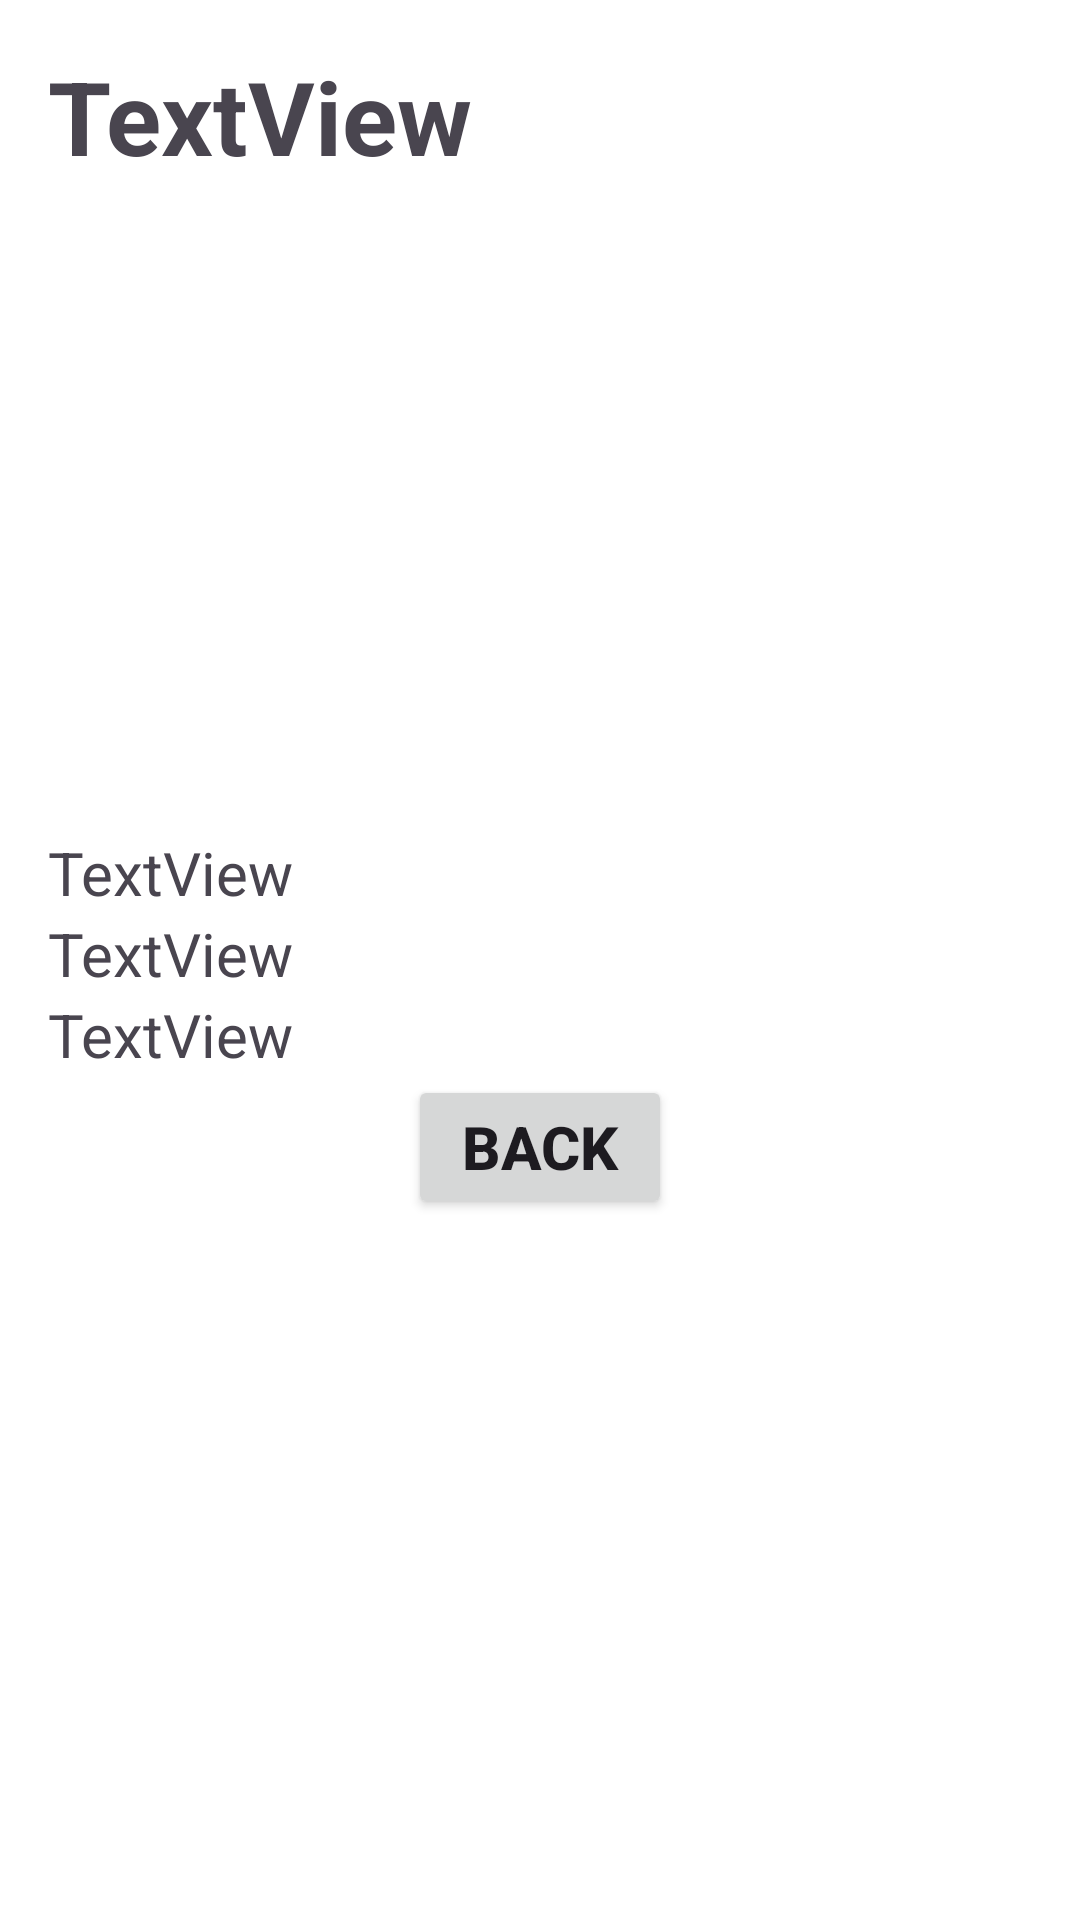

Layout XML and referenced resources for this Android screen:
<!-- AndroidManifest.xml: application theme Theme.FavoritePlaces -->
<!-- res/layout/fragment_details.xml -->
<?xml version="1.0" encoding="utf-8"?>
<LinearLayout xmlns:android="http://schemas.android.com/apk/res/android"
    xmlns:app="http://schemas.android.com/apk/res-auto"
    xmlns:tools="http://schemas.android.com/tools"
    android:id="@+id/detailsFragment"
    android:layout_width="match_parent"
    android:layout_height="match_parent"
    android:orientation="vertical"
    android:padding="16dp"
    android:background="@android:color/background_light">


    <TextView
        android:id="@+id/nameTextView"
        android:layout_width="match_parent"
        android:layout_height="wrap_content"
        android:text="TextView"
        android:textSize="34sp"
        android:textStyle="bold" />

    <ImageView
        android:id="@+id/placeImageView"
        android:layout_width="match_parent"
        android:layout_height="200dp"
        tools:srcCompat="@tools:sample/avatars"
        android:layout_marginTop="16dp"
        android:scaleType="centerCrop"/>

    <TextView
        android:id="@+id/descriptionTextView"
        android:layout_width="match_parent"
        android:layout_height="wrap_content"
        android:text="TextView"
        android:textSize="20sp" />

    <TextView
        android:id="@+id/adressTextView"
        android:layout_width="match_parent"
        android:layout_height="wrap_content"
        android:text="TextView"
        android:textSize="20sp" />

    <TextView
        android:id="@+id/openingTextView"
        android:layout_width="match_parent"
        android:layout_height="wrap_content"
        android:text="TextView"
        android:textSize="20sp" />

    <Button
        android:id="@+id/backButton"
        android:layout_width="wrap_content"
        android:layout_height="wrap_content"
        android:layout_gravity="center"
        android:scaleType="centerCrop"
        android:text="Back"
        android:textSize="20dp"
        android:textStyle="bold" />


</LinearLayout>
<!-- resources referenced by this layout -->
<resources>
  <style name="Theme.FavoritePlaces" parent="Base.Theme.FavoritePlaces" />
  <style name="Base.Theme.FavoritePlaces" parent="Theme.Material3.DayNight.NoActionBar">
          
          
      </style>
</resources>
